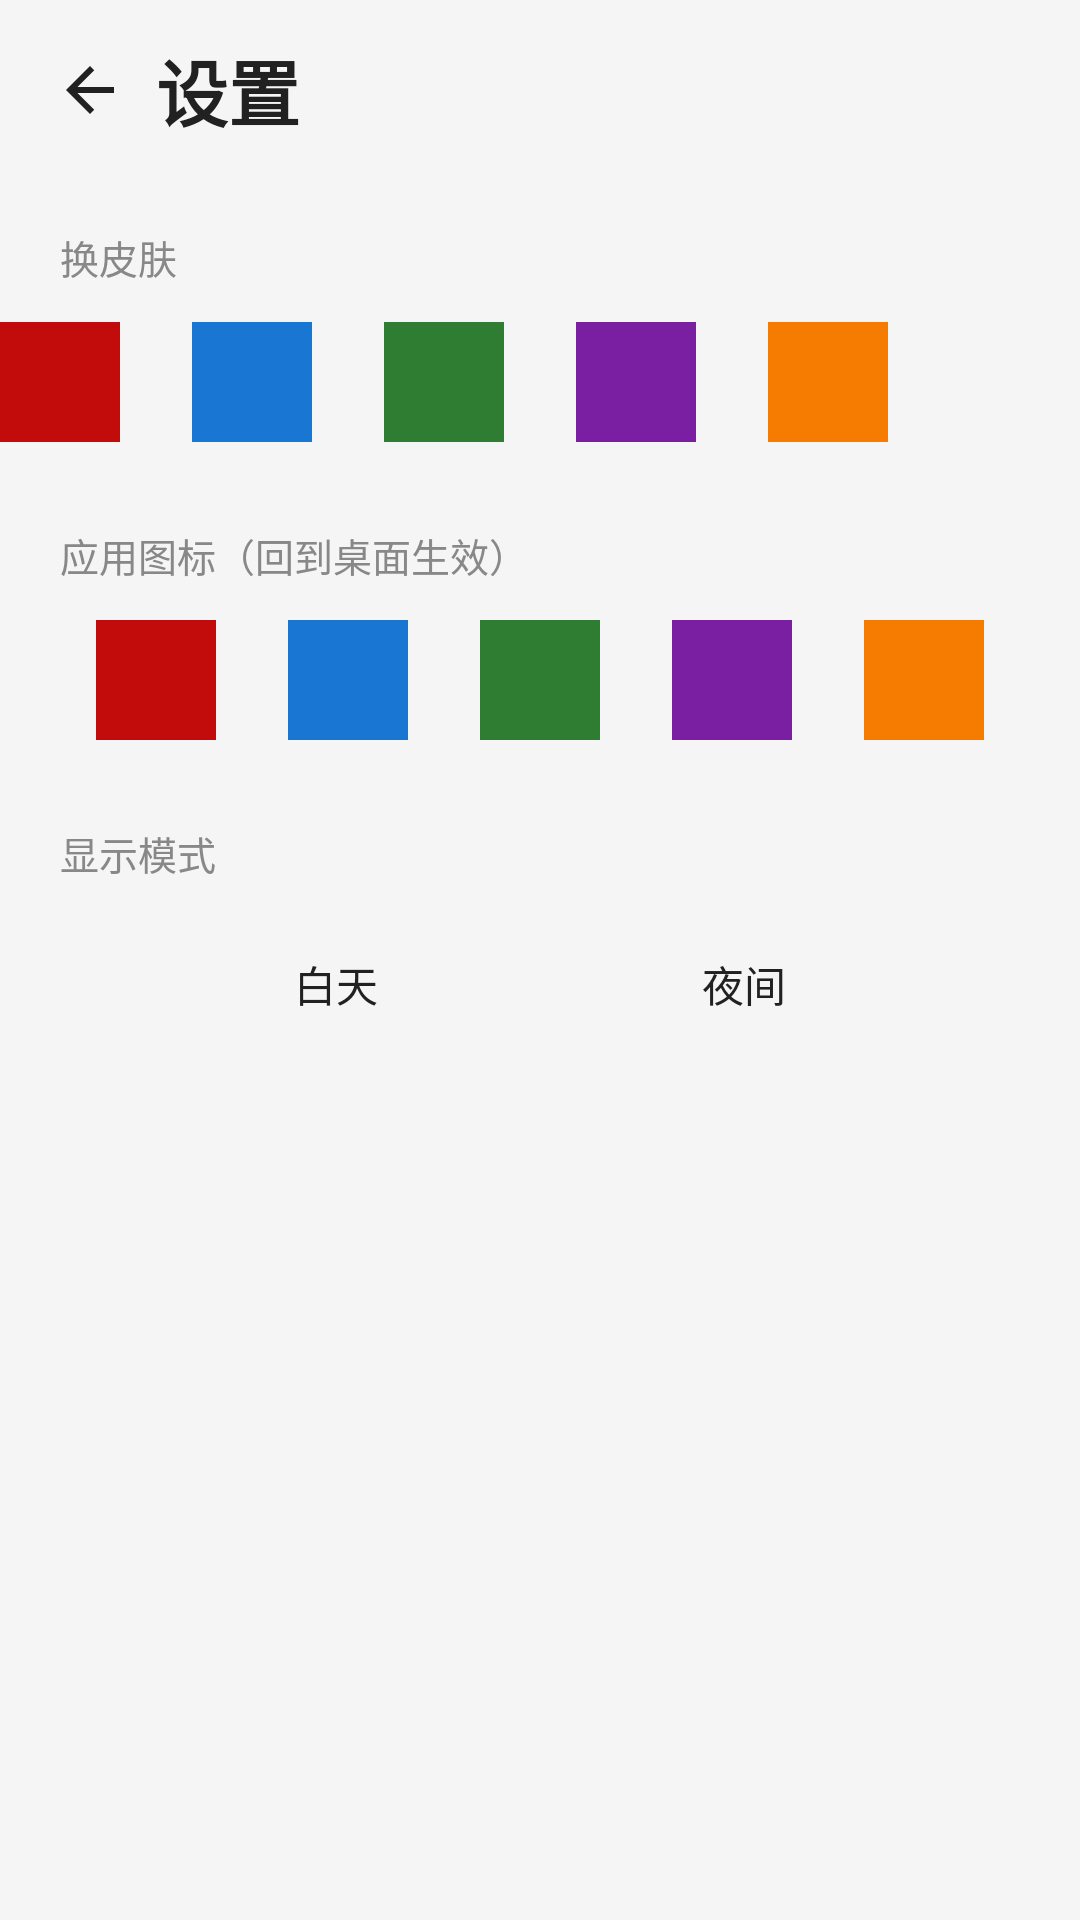

Write the Android layout XML for this screen, with the resource values it uses.
<!-- AndroidManifest.xml: application theme Theme.AveMusica -->
<!-- res/layout/fragment_settings.xml -->
<?xml version="1.0" encoding="utf-8"?>
<LinearLayout xmlns:android="http://schemas.android.com/apk/res/android"
    android:layout_width="match_parent"
    android:layout_height="match_parent"
    android:orientation="vertical">

    <LinearLayout
        android:layout_width="match_parent"
        android:layout_height="wrap_content"
        android:gravity="center_vertical"
        android:orientation="horizontal"
        android:paddingStart="8dp"
        android:paddingTop="8dp"
        android:paddingEnd="16dp">

        <ImageButton
            android:id="@+id/settings_back"
            android:layout_width="44dp"
            android:layout_height="44dp"
            android:background="@android:color/transparent"
            android:contentDescription="返回"
            android:src="@drawable/ic_arrow_back" />

        <TextView
            android:layout_width="wrap_content"
            android:layout_height="wrap_content"
            android:text="设置"
            android:textColor="@color/text_primary"
            android:textSize="24sp"
            android:textStyle="bold" />
    </LinearLayout>

    
    <TextView
        android:layout_width="wrap_content"
        android:layout_height="wrap_content"
        android:layout_marginStart="20dp"
        android:layout_marginTop="24dp"
        android:text="换皮肤"
        android:textColor="@color/text_secondary"
        android:textSize="13sp" />

    <LinearLayout
        android:id="@+id/skin_row"
        android:layout_width="match_parent"
        android:layout_height="wrap_content"
        android:layout_marginTop="12dp"
        android:gravity="center"
        android:orientation="horizontal">

        <View android:id="@+id/skin_0" android:layout_width="40dp" android:layout_height="40dp"
            android:layout_marginHorizontal="12dp" android:background="#C20C0C" />
        <View android:id="@+id/skin_1" android:layout_width="40dp" android:layout_height="40dp"
            android:layout_marginHorizontal="12dp" android:background="#1976D2" />
        <View android:id="@+id/skin_2" android:layout_width="40dp" android:layout_height="40dp"
            android:layout_marginHorizontal="12dp" android:background="#2E7D32" />
        <View android:id="@+id/skin_3" android:layout_width="40dp" android:layout_height="40dp"
            android:layout_marginHorizontal="12dp" android:background="#7B1FA2" />
        <View android:id="@+id/skin_4" android:layout_width="40dp" android:layout_height="40dp"
            android:layout_marginHorizontal="12dp" android:background="#F57C00" />
        <View android:id="@+id/skin_5" android:layout_width="40dp" android:layout_height="40dp"
            android:layout_marginHorizontal="12dp" android:background="@android:color/transparent" />
    </LinearLayout>

    
    <TextView
        android:layout_width="wrap_content"
        android:layout_height="wrap_content"
        android:layout_marginStart="20dp"
        android:layout_marginTop="28dp"
        android:text="应用图标（回到桌面生效）"
        android:textColor="@color/text_secondary"
        android:textSize="13sp" />

    <LinearLayout
        android:id="@+id/icon_row"
        android:layout_width="match_parent"
        android:layout_height="wrap_content"
        android:layout_marginTop="12dp"
        android:gravity="center"
        android:orientation="horizontal">

        <View android:id="@+id/icon_0" android:layout_width="40dp" android:layout_height="40dp"
            android:layout_marginHorizontal="12dp" android:background="#C20C0C" />
        <View android:id="@+id/icon_1" android:layout_width="40dp" android:layout_height="40dp"
            android:layout_marginHorizontal="12dp" android:background="#1976D2" />
        <View android:id="@+id/icon_2" android:layout_width="40dp" android:layout_height="40dp"
            android:layout_marginHorizontal="12dp" android:background="#2E7D32" />
        <View android:id="@+id/icon_3" android:layout_width="40dp" android:layout_height="40dp"
            android:layout_marginHorizontal="12dp" android:background="#7B1FA2" />
        <View android:id="@+id/icon_4" android:layout_width="40dp" android:layout_height="40dp"
            android:layout_marginHorizontal="12dp" android:background="#F57C00" />
    </LinearLayout>

    
    <TextView
        android:layout_width="wrap_content"
        android:layout_height="wrap_content"
        android:layout_marginStart="20dp"
        android:layout_marginTop="28dp"
        android:text="显示模式"
        android:textColor="@color/text_secondary"
        android:textSize="13sp" />

    <LinearLayout
        android:layout_width="match_parent"
        android:layout_height="wrap_content"
        android:layout_marginTop="12dp"
        android:gravity="center"
        android:orientation="horizontal">

        <TextView
            android:id="@+id/mode_day"
            android:layout_width="120dp"
            android:layout_height="44dp"
            android:layout_marginHorizontal="8dp"
            android:gravity="center"
            android:text="白天"
            android:textColor="@color/text_primary"
            android:textSize="14sp" />

        <TextView
            android:id="@+id/mode_night"
            android:layout_width="120dp"
            android:layout_height="44dp"
            android:layout_marginHorizontal="8dp"
            android:gravity="center"
            android:text="夜间"
            android:textColor="@color/text_primary"
            android:textSize="14sp" />
    </LinearLayout>

</LinearLayout>
<!-- resources referenced by this layout -->
<resources>
  <color name="text_primary">#212121</color>
  <color name="text_secondary">#888888</color>
  <!-- drawable ic_arrow_back (drawable) -->
  <?xml version="1.0" encoding="utf-8"?>
  <vector xmlns:android="http://schemas.android.com/apk/res/android"
      android:width="24dp" android:height="24dp"
      android:viewportWidth="24" android:viewportHeight="24">
      <path android:fillColor="@color/text_primary" android:pathData="M20,11H7.83l5.59,-5.59L12,4l-8,8l8,8l1.41,-1.41L7.83,13H20v-2z" />
  </vector>
  <style name="Theme.AveMusica" parent="Theme.AppCompat.DayNight.NoActionBar">
          <item name="colorPrimary">@color/accent_neutral</item>
          <item name="colorPrimaryDark">@color/accent_neutral</item>
          <item name="colorAccent">@color/accent_neutral</item>
          <item name="android:windowBackground">@color/bg</item>
          <item name="android:statusBarColor">@color/bg</item>
          <item name="android:navigationBarColor">@color/bg</item>
          <item name="android:textColorPrimary">@color/text_primary</item>
      </style>
  <color name="accent_neutral">#8A8A8A</color>
  <color name="bg">#F5F5F5</color>
</resources>
